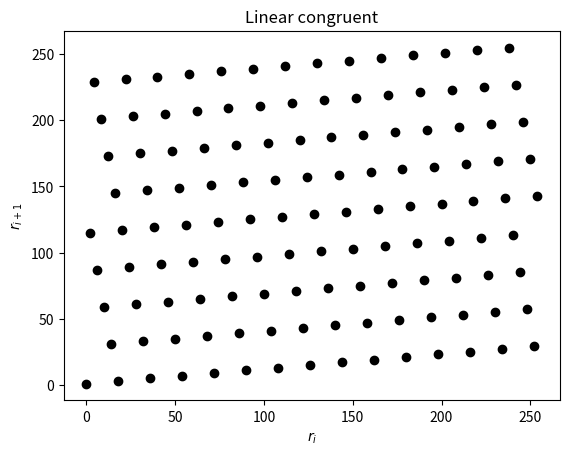
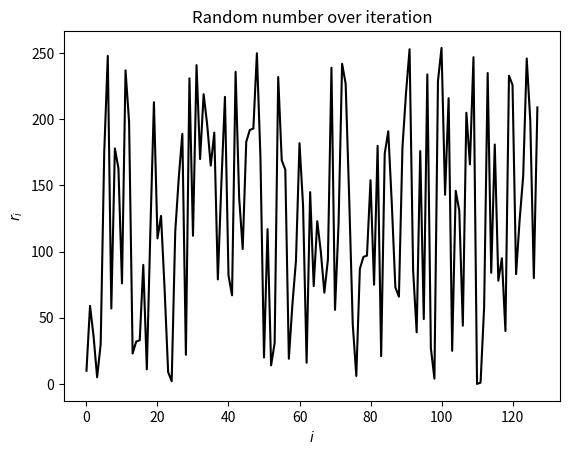
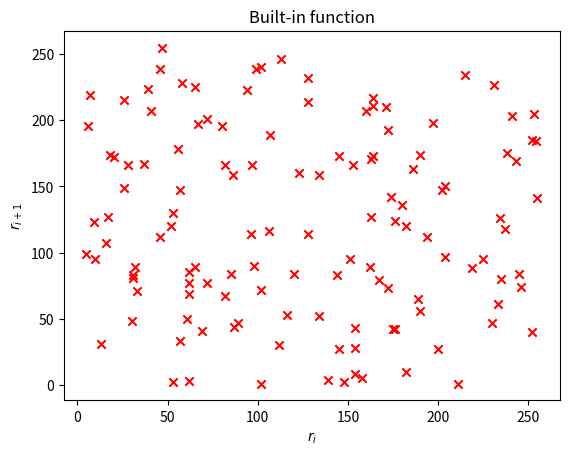

These charts were generated, in order, by the following Python code:
import matplotlib.pyplot as plt 
import random

def rnd(a, c, M, r):
    r.append((a * r[-1] + c) % M)

a = 57
c = 1
M = 256
r_1 = 10

r = []
r.append(r_1)

rnd(a, c, M, r)
count = 1
while r[-1] != r[0]:
    rnd(a, c, M, r)
    count += 1
    if count > 300:
        break

x = []
y = []

for i in range(0, count - 1, 2):
    x.append(r[i])
    y.append(r[i + 1])



plt.scatter(x, y, color='black')
plt.title('Linear congruent')
plt.xlabel('$r_i$')
plt.ylabel('$r_{i+1}$')

plt.figure()
plt.plot(range(count // 2), r[:count//2], color='black')
plt.title('Random number over iteration')
plt.xlabel('$i$')
plt.ylabel('$r_i$')

real_r = []

for i in range(len(r)):
    real_r.append(random.randint(0, 255))

x = []
y = []

for i in range(0, count - 1, 2):
    x.append(real_r[i])
    y.append(real_r[i + 1])

plt.figure()
plt.scatter(x, y, color='red', marker='x')
plt.title('Built-in function')
plt.xlabel('$r_i$')
plt.ylabel('$r_{i+1}$')

plt.show()